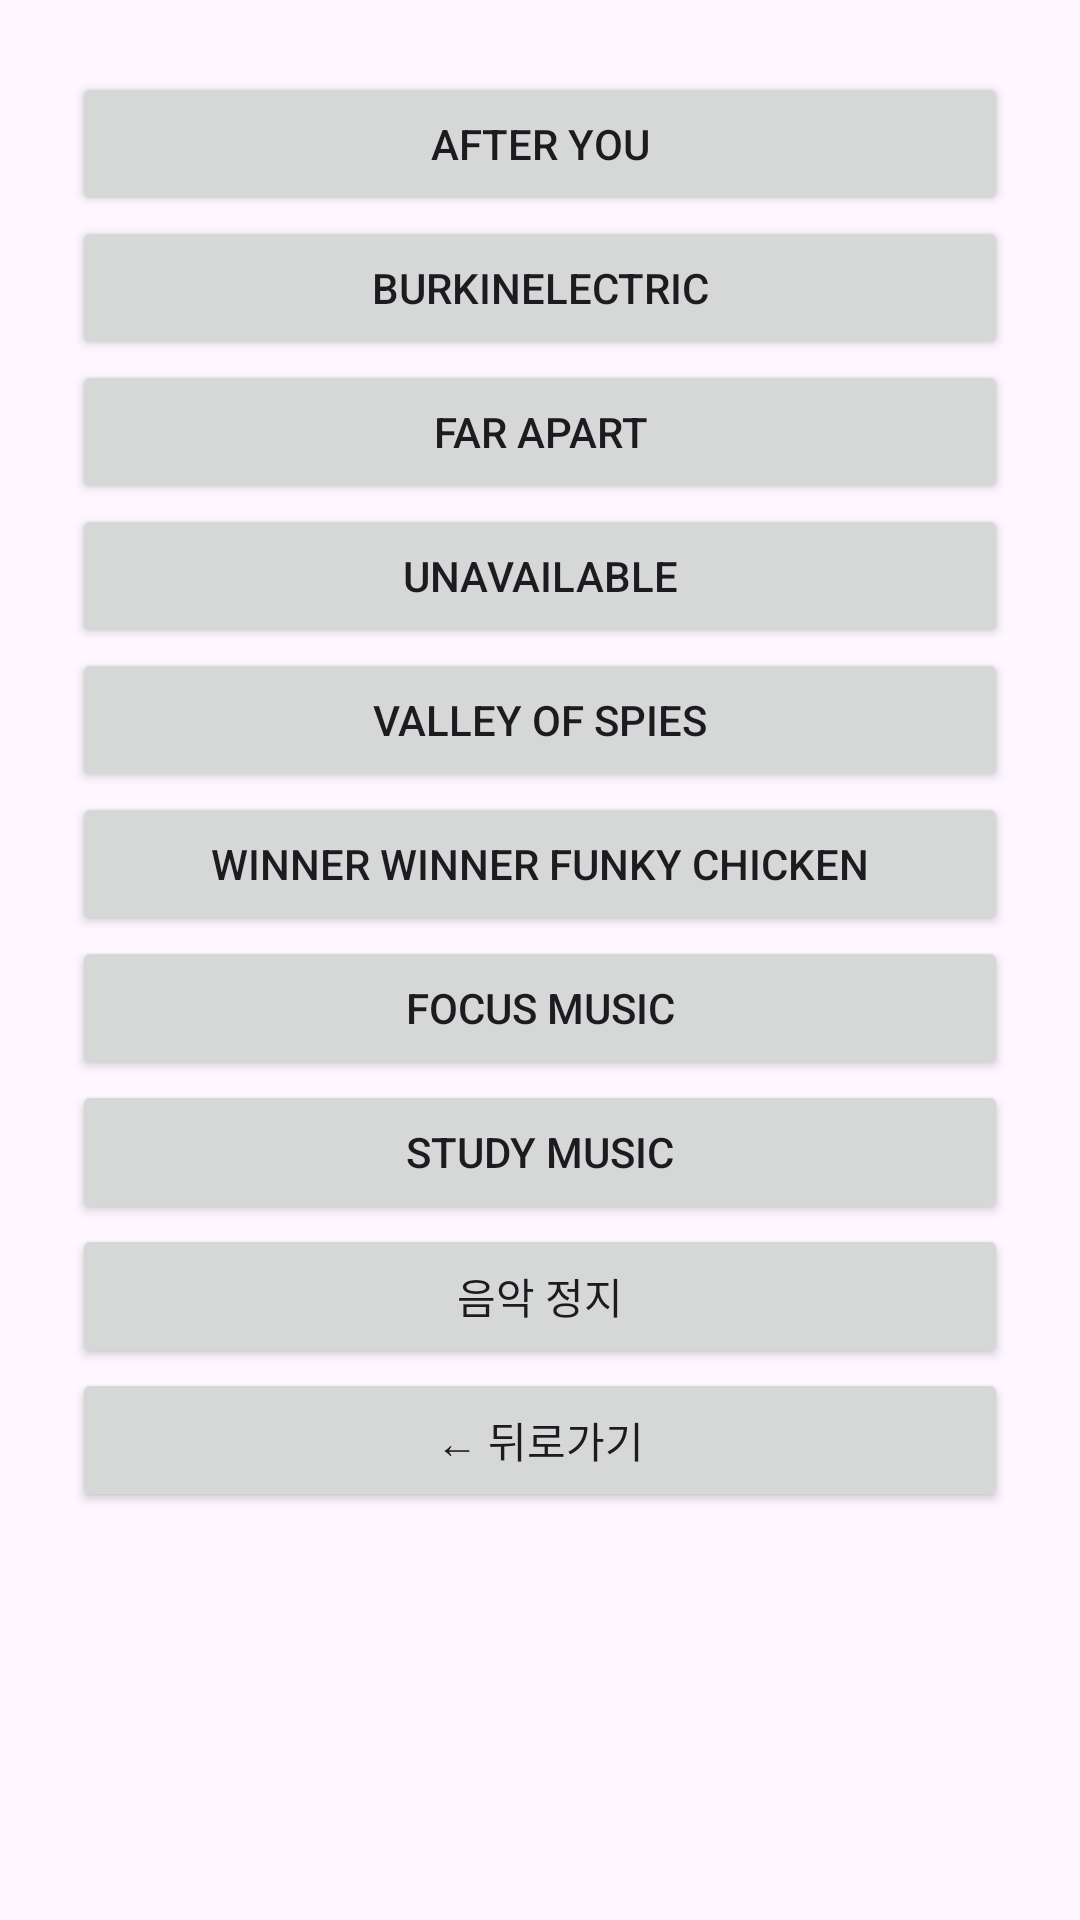

Here is an Android app screen rendered from its layout file. Give the layout XML and the strings, colors and styles it references.
<!-- AndroidManifest.xml: application theme Theme.StudyTune -->
<!-- res/layout/activity_music.xml -->
<LinearLayout xmlns:android="http://schemas.android.com/apk/res/android"
    android:orientation="vertical"
    android:padding="24dp"
    android:layout_width="match_parent"
    android:layout_height="match_parent">

    <Button android:id="@+id/btnAfterYou"
        android:layout_width="match_parent"
        android:layout_height="wrap_content"
        android:text="After You" />

    <Button android:id="@+id/btnBurkinelectric"
        android:layout_width="match_parent"
        android:layout_height="wrap_content"
        android:text="Burkinelectric" />

    <Button android:id="@+id/btnFarApart"
        android:layout_width="match_parent"
        android:layout_height="wrap_content"
        android:text="Far Apart" />

    <Button android:id="@+id/btnUnavailable"
        android:layout_width="match_parent"
        android:layout_height="wrap_content"
        android:text="Unavailable" />

    <Button android:id="@+id/btnValleyOfSpies"
        android:layout_width="match_parent"
        android:layout_height="wrap_content"
        android:text="Valley of Spies" />

    <Button android:id="@+id/btnWinnerWinner"
        android:layout_width="match_parent"
        android:layout_height="wrap_content"
        android:text="Winner Winner Funky Chicken" />

    <Button android:id="@+id/btnFocusMusic"
        android:layout_width="match_parent"
        android:layout_height="wrap_content"
        android:text="Focus Music" />

    <Button android:id="@+id/btnStudyMusic"
        android:layout_width="match_parent"
        android:layout_height="wrap_content"
        android:text="Study Music" />

    <Button android:id="@+id/btnStop"
        android:layout_width="match_parent"
        android:layout_height="wrap_content"
        android:text="음악 정지" />

    <Button
        android:id="@+id/btnBack"
        android:layout_width="match_parent"
        android:layout_height="wrap_content"
        android:text="← 뒤로가기" />

</LinearLayout>
<!-- resources referenced by this layout -->
<resources>
  <style name="Theme.StudyTune" parent="Base.Theme.StudyTune" />
  <style name="Base.Theme.StudyTune" parent="Theme.Material3.DayNight.NoActionBar">
          
          
      </style>
</resources>
